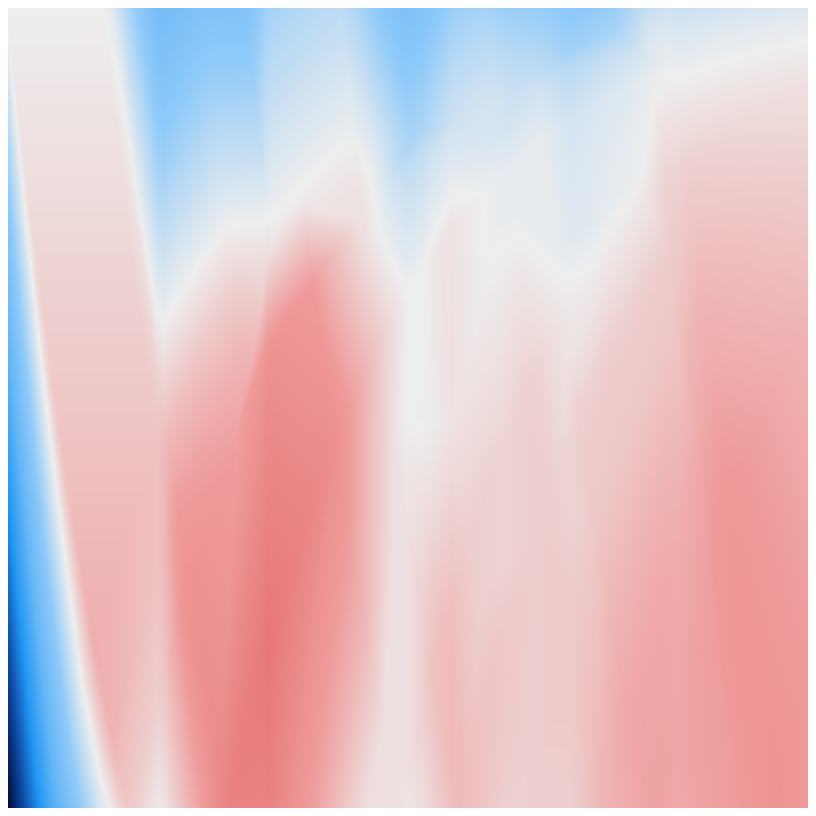
D3 v3 page, settled after 480 driven frames (8 s of simulated time); the page loaded 1 data file(s).


// ── js/main.js
var cellWidth = 2,
    cellHeight = 2,
    baseDimension = 400,
    svg = d3.select('body').append('svg')
      .attr('width', cellWidth * baseDimension).attr('height', cellHeight * baseDimension), // Assumes equal number of rows and columns
    colorize = d3.scale.linear()
      .domain([
        -0.2,
        -0.16,
        -0.12,
        -0.08,
        -0.04,
        0,
        0.04,
        0.08,
        0.12,
        0.16,
        0.2
      ])
      .range([
        '#48002a',
        '#b71c1c',
        '#f44336',
        '#e57373',
        '#ef9a9a',
        '#eeeeee',
        '#90caf9',
        '#64b5f6',
        '#2196f3',
        '#0d47a1',
        '#000b33'
      ].reverse());

d3.text("data/kids-1.csv", function(text){ // Available data sets: kids-0.csv, kids-1.csv, kids-2.csv
  var data = d3.csv.parseRows(text);
  var rowCount = data.length,
      columnCount = data[0].length;

  for (var i = 0; i < rowCount; i++) {
    for (var j = 0; j < columnCount; j++) {
      svg.append('rect')
        .attr('x', cellWidth * j)
        .attr('y', cellHeight * i)
        .attr('width', cellWidth)
        .attr('height', cellHeight)
        .attr('fill', colorize(data[i][j]));
    }
  }
});

### data: data/kids-1.csv
0.000000000, 0.000000000, 0.000000000, 0.000000000, 0.000000000, 0.000000000, 0.000000000, 0.000000000, 0.000000000, 0.000000000, 0.000000000, 0.000000000, 0.000000000, 0.000000000, 0.000000000, 0.000000000, 0.000000000, 0.000000000, 0.000000000, 0.000000000, 0.000000000, 0.000000000, 0.000000000, 0.000000000
0.00009579, 0.00009579, 0.00009579, 0.00009579, 0.00009579, 0.00009579, 0.00009579, 0.00009579, 0.00009579, 0.00009579, 0.00009579, 0.00009579, 0.00009579, 0.00009579, 0.00009579, 0.00009579, 0.00009579, 0.00009579, 0.00009579, 0.00009579, 0.00009579, 0.00009579, 0.00009579, 0.00009579
0.0001916, 0.0001916, 0.0001916, 0.0001916, 0.0001916, 0.0001916, 0.0001916, 0.0001916, 0.0001916, 0.0001916, 0.0001916, 0.0001916, 0.0001916, 0.0001916, 0.0001916, 0.0001916, 0.0001916, 0.0001916, 0.0001916, 0.0001916, 0.0001916, 0.0001916, 0.0001916, 0.0001916
0.0002874, 0.0002874, 0.0002874, 0.0002874, 0.0002874, 0.0002874, 0.0002874, 0.0002874, 0.0002874, 0.0002874, 0.0002874, 0.0002874, 0.0002874, 0.0002874, 0.0002874, 0.0002874, 0.0002874, 0.0002874, 0.0002874, 0.0002874, 0.0002874, 0.0002874, 0.0002874, 0.0002874
0.0003832, 0.0003832, 0.0003832, 0.0003832, 0.0003832, 0.0003832, 0.0003832, 0.0003832, 0.0003832, 0.0003832, 0.0003832, 0.0003832, 0.0003832, 0.0003832, 0.0003832, 0.0003832, 0.0003832, 0.0003832, 0.0003832, 0.0003832, 0.0003832, 0.0003832, 0.0003832, 0.0003832
0.000479, 0.000479, 0.000479, 0.000479, 0.000479, 0.000479, 0.000479, 0.000479, 0.000479, 0.000479, 0.000479, 0.000479, 0.000479, 0.000479, 0.000479, 0.000479, 0.000479, 0.000479, 0.000479, 0.000479, 0.000479, 0.000479, 0.000479, 0.000479
0.0005748, 0.0005748, 0.0005748, 0.0005748, 0.0005748, 0.0005748, 0.0005748, 0.0005748, 0.0005748, 0.0005748, 0.0005748, 0.0005748, 0.0005748, 0.0005748, 0.0005748, 0.0005748, 0.0005748, 0.0005748, 0.0005748, 0.0005748, 0.0005748, 0.0005748, 0.0005748, 0.0005748
0.0006706, 0.0006706, 0.0006706, 0.0006706, 0.0006706, 0.0006706, 0.0006706, 0.0006706, 0.0006706, 0.0006706, 0.0006706, 0.0006706, 0.0006706, 0.0006706, 0.0006706, 0.0006706, 0.0006706, 0.0006706, 0.0006706, 0.0006706, 0.0006706, 0.0006706, 0.0006706, 0.0006706
0.0007664, 0.0007664, 0.0007664, 0.0007664, 0.0007664, 0.0007664, 0.0007664, 0.0007664, 0.0007664, 0.0007664, 0.0007664, 0.0007664, 0.0007664, 0.0007664, 0.0007664, 0.0007664, 0.0007664, 0.0007664, 0.0007664, 0.0007664, 0.0007664, 0.0007664, 0.0007664, 0.0007664
0.0008621, 0.0008621, 0.0008621, 0.0008621, 0.0008621, 0.0008621, 0.0008621, 0.0008621, 0.0008621, 0.0008621, 0.0008621, 0.0008621, 0.0008621, 0.0008621, 0.0008621, 0.0008621, 0.0008621, 0.0008621, 0.0008621, 0.0008621, 0.0008621, 0.0008621, 0.0008621, 0.0008621
0.0007773, 0.0009579, 0.0009579, 0.0009579, 0.0009579, 0.0009579, 0.0009579, 0.0009579, 0.0009579, 0.0009579, 0.0009579, 0.0009579, 0.0009579, 0.0009579, 0.0009579, 0.0009579, 0.0009579, 0.0009579, 0.0009579, 0.0009579, 0.0009579, 0.0009579, 0.0009579, 0.0009579
0.0004471, 0.001054, 0.001054, 0.001054, 0.001054, 0.001054, 0.001054, 0.001054, 0.001054, 0.001054, 0.001054, 0.001054, 0.001054, 0.001054, 0.001054, 0.001054, 0.001054, 0.001054, 0.001054, 0.001054, 0.001054, 0.001054, 0.001054, 0.001054
0.0001168, 0.00115, 0.00115, 0.00115, 0.00115, 0.00115, 0.00115, 0.00115, 0.00115, 0.00115, 0.00115, 0.00115, 0.00115, 0.00115, 0.00115, 0.00115, 0.00115, 0.00115, 0.00115, 0.00115, 0.00115, 0.00115, 0.00115, 0.00115
-0.0002134, 0.001245, 0.001245, 0.001245, 0.001245, 0.001245, 0.001245, 0.001245, 0.001245, 0.001245, 0.001245, 0.001245, 0.001245, 0.001245, 0.001245, 0.001245, 0.001245, 0.001245, 0.001245, 0.001245, 0.001245, 0.001245, 0.001245, 0.001245
-0.0005437, 0.001341, 0.001341, 0.001341, 0.001341, 0.001341, 0.001341, 0.001341, 0.001341, 0.001341, 0.001341, 0.001341, 0.001341, 0.001341, 0.001341, 0.001341, 0.001341, 0.001341, 0.001341, 0.001341, 0.001341, 0.001341, 0.001341, 0.001341
-0.0008739, 0.001437, 0.001437, 0.001437, 0.001437, 0.001437, 0.001437, 0.001437, 0.001437, 0.001437, 0.001437, 0.001437, 0.001437, 0.001437, 0.001437, 0.001437, 0.001437, 0.001437, 0.001437, 0.001437, 0.001437, 0.001437, 0.001437, 0.001437
-0.001204, 0.001533, 0.001533, 0.001533, 0.001533, 0.001533, 0.001533, 0.001533, 0.001533, 0.001533, 0.001533, 0.001533, 0.001533, 0.001533, 0.001533, 0.001533, 0.001533, 0.001533, 0.001533, 0.001533, 0.001533, 0.001533, 0.001533, 0.001533
-0.001534, 0.001629, 0.001629, 0.001629, 0.001629, 0.001629, 0.001629, 0.001629, 0.001629, 0.001629, 0.001629, 0.001629, 0.001629, 0.001629, 0.001629, 0.001629, 0.001629, 0.001629, 0.001629, 0.001629, 0.001629, 0.001629, 0.001629, 0.001629
-0.001865, 0.001724, 0.001724, 0.001724, 0.001724, 0.001724, 0.001724, 0.001724, 0.001724, 0.001724, 0.001724, 0.001724, 0.001724, 0.001724, 0.001724, 0.001724, 0.001724, 0.001724, 0.001724, 0.001724, 0.001724, 0.001724, 0.001724, 0.001724
-0.002195, 0.00166, 0.00182, 0.00182, 0.00182, 0.00182, 0.00182, 0.00182, 0.00182, 0.00182, 0.00182, 0.00182, 0.00182, 0.00182, 0.00182, 0.00182, 0.00182, 0.00182, 0.00182, 0.00182, 0.00182, 0.00182, 0.00182, 0.00182
-0.002525, 0.001329, 0.001916, 0.001916, 0.001916, 0.001916, 0.001916, 0.001916, 0.001916, 0.001916, 0.001916, 0.001916, 0.001916, 0.001916, 0.001916, 0.001916, 0.001916, 0.001916, 0.001916, 0.001916, 0.001916, 0.001916, 0.001916, 0.001916
-0.002855, 0.0009992, 0.002012, 0.002012, 0.002012, 0.002012, 0.002012, 0.002012, 0.002012, 0.002012, 0.002012, 0.002012, 0.002012, 0.002012, 0.002012, 0.002012, 0.002012, 0.002012, 0.002012, 0.002012, 0.002012, 0.002012, 0.002012, 0.002012
-0.003186, 0.000669, 0.002107, 0.002107, 0.002107, 0.002107, 0.002107, 0.002107, 0.002107, 0.002107, 0.002107, 0.002107, 0.002107, 0.002107, 0.002107, 0.002107, 0.002107, 0.002107, 0.002107, 0.002107, 0.002107, 0.002107, 0.002107, 0.002107
-0.003516, 0.0003387, 0.002203, 0.002203, 0.002203, 0.002203, 0.002203, 0.002203, 0.002203, 0.002203, 0.002203, 0.002203, 0.002203, 0.002203, 0.002203, 0.002203, 0.002203, 0.002203, 0.002203, 0.002203, 0.002203, 0.002203, 0.002203, 0.002203
… [head cut at 6 KiB]